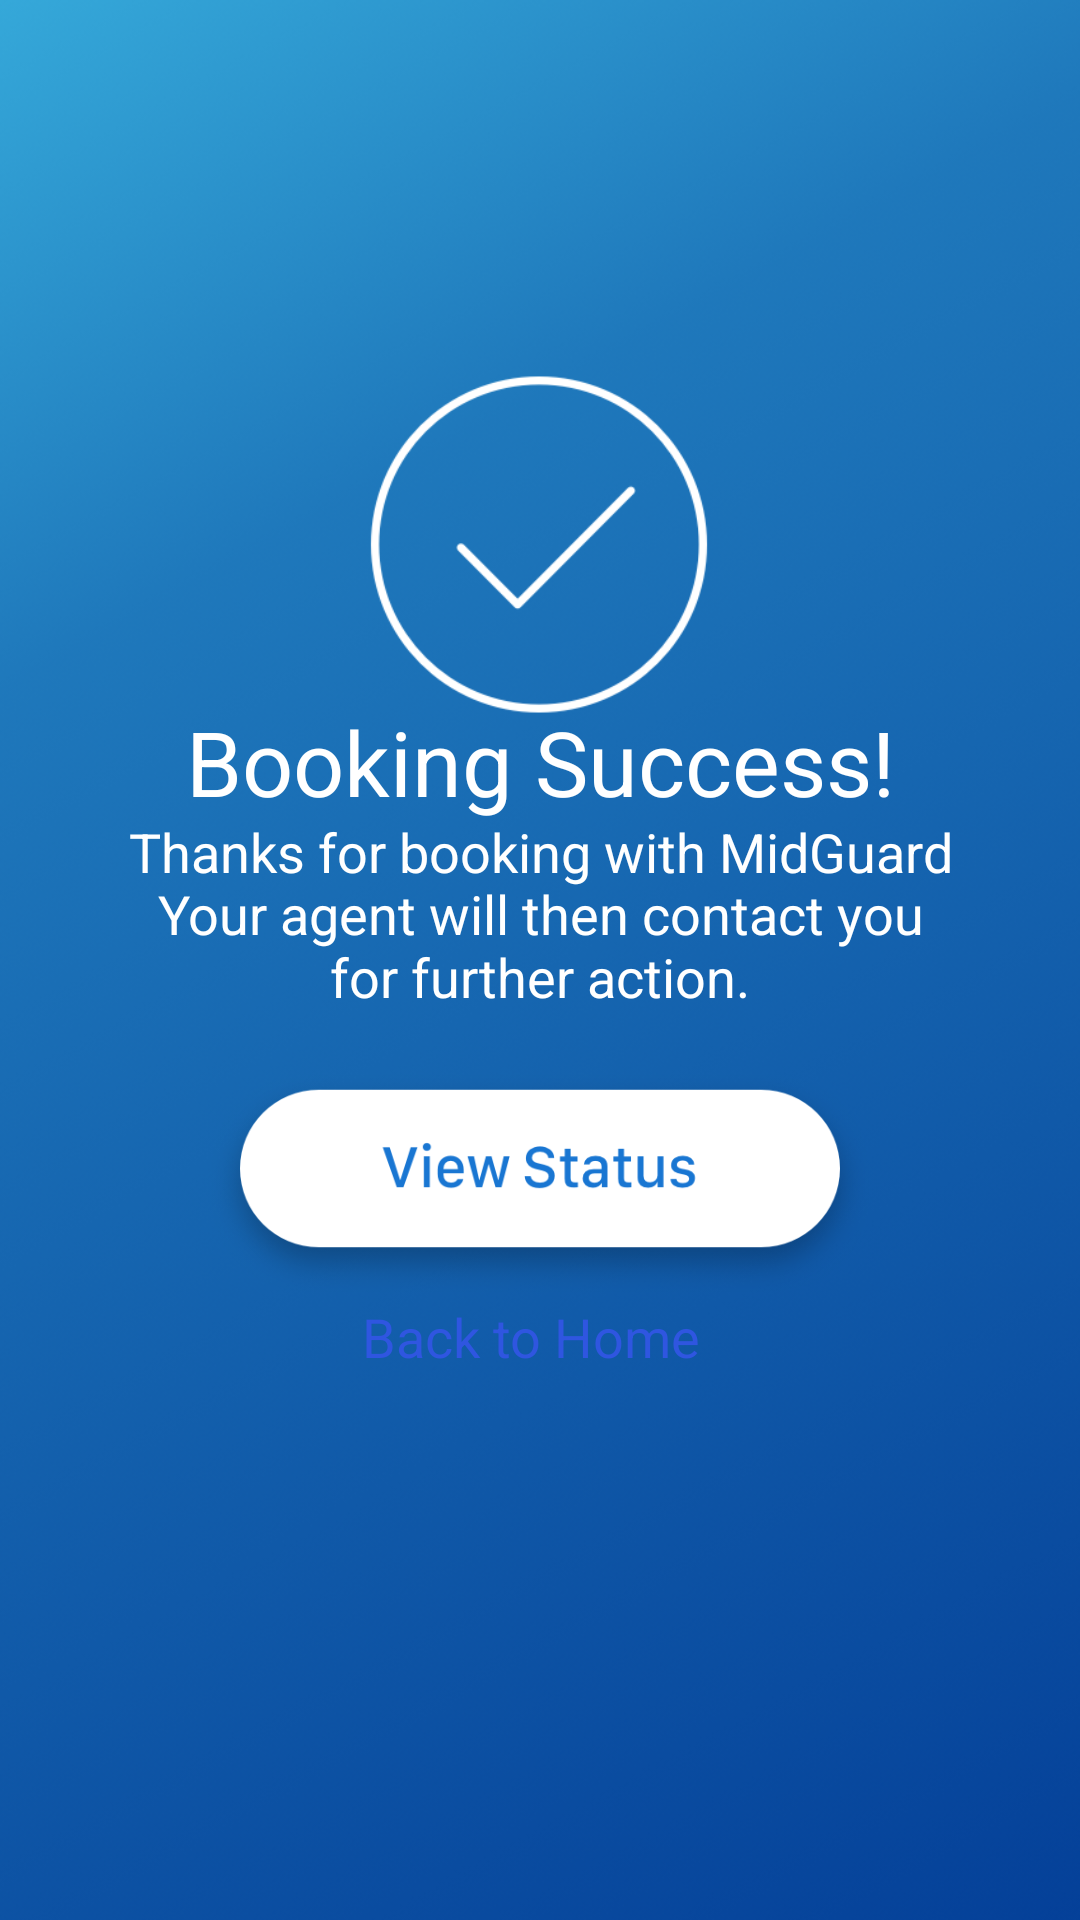

Layout XML and referenced resources for this Android screen:
<!-- AndroidManifest.xml: application theme AppTheme -->
<!-- res/layout/activity_booking_success.xml -->
<?xml version="1.0" encoding="utf-8"?>
<android.support.constraint.ConstraintLayout xmlns:android="http://schemas.android.com/apk/res/android"
    xmlns:app="http://schemas.android.com/apk/res-auto"
    xmlns:tools="http://schemas.android.com/tools"
    android:layout_width="match_parent"
    android:layout_height="match_parent"
    android:background="@drawable/bg_splash_background"
    tools:context=".services.requestSuccess">

    <TextView
        android:id="@+id/textView21"
        android:layout_width="0dp"
        android:layout_height="wrap_content"
        android:gravity="center"
        android:text="Your agent will then contact you"
        android:textColor="#FFFF"
        android:textSize="18sp"
        app:layout_constraintBottom_toBottomOf="parent"
        app:layout_constraintHorizontal_bias="0.0"
        app:layout_constraintLeft_toLeftOf="parent"
        app:layout_constraintRight_toRightOf="parent"
        app:layout_constraintTop_toTopOf="parent"
        app:layout_constraintVertical_bias="0.475" />

    <TextView
        android:id="@+id/textView22"
        android:layout_width="0dp"
        android:layout_height="wrap_content"
        android:gravity="center"
        android:text="for further action."
        android:textColor="#FFFF"
        android:textSize="18sp"
        app:layout_constraintBottom_toBottomOf="parent"
        app:layout_constraintHorizontal_bias="0.0"
        app:layout_constraintLeft_toLeftOf="parent"
        app:layout_constraintRight_toRightOf="parent"
        app:layout_constraintTop_toTopOf="parent"
        app:layout_constraintVertical_bias="0.509" />

    <TextView
        android:id="@+id/textView20"
        android:layout_width="0dp"
        android:layout_height="wrap_content"
        android:gravity="center"
        android:text="Thanks for booking with MidGuard"
        android:textColor="#FFFF"
        android:textSize="18sp"
        app:layout_constraintBottom_toBottomOf="parent"
        app:layout_constraintHorizontal_bias="0.0"
        app:layout_constraintLeft_toLeftOf="parent"
        app:layout_constraintRight_toRightOf="parent"
        app:layout_constraintTop_toTopOf="parent"
        app:layout_constraintVertical_bias="0.441" />

    <Button
        android:id="@+id/homeBtn"
        style="@style/Widget.MaterialComponents.Button.TextButton"
        android:layout_width="150dp"

        android:layout_height="58dp"
        android:backgroundTint="@android:color/background_light"
        android:clickable="false"
        android:text="Back to Home"
        android:textColor="@color/common_google_signin_btn_text_dark_default"
        android:textSize="18sp"
        app:layout_constraintBottom_toBottomOf="parent"
        app:layout_constraintHorizontal_bias="0.486"
        app:layout_constraintLeft_toLeftOf="parent"
        app:layout_constraintRight_toRightOf="parent"
        app:layout_constraintTop_toTopOf="parent"
        app:layout_constraintVertical_bias="0.716" />

    <ImageView
        android:id="@+id/imageView18"
        android:layout_width="144dp"
        android:layout_height="129dp"
        app:layout_constraintBottom_toBottomOf="parent"
        app:layout_constraintHorizontal_bias="0.498"
        app:layout_constraintLeft_toLeftOf="parent"
        app:layout_constraintRight_toRightOf="parent"
        app:layout_constraintTop_toTopOf="parent"
        app:layout_constraintVertical_bias="0.229"
        app:srcCompat="@drawable/icn_done_for_page_white" />

    <TextView
        android:id="@+id/textView12"
        android:layout_width="0dp"
        android:layout_height="45dp"
        android:gravity="center"
        android:text="Booking Success!"
        android:textColor="#FFFF"
        android:textSize="30dp"
        app:layout_constraintBottom_toBottomOf="parent"
        app:layout_constraintHorizontal_bias="0.0"
        app:layout_constraintLeft_toLeftOf="parent"
        app:layout_constraintRight_toRightOf="parent"
        app:layout_constraintTop_toTopOf="parent"
        app:layout_constraintVertical_bias="0.389" />

    <ImageView
        android:id="@+id/btn_book"
        android:layout_width="220dp"
        android:layout_height="95dp"
        android:layout_marginStart="8dp"
        android:layout_marginLeft="8dp"
        android:layout_marginTop="8dp"
        android:layout_marginEnd="8dp"
        android:layout_marginRight="8dp"
        android:layout_marginBottom="8dp"
        app:layout_constraintBottom_toBottomOf="parent"
        app:layout_constraintEnd_toEndOf="parent"
        app:layout_constraintStart_toStartOf="parent"
        app:layout_constraintTop_toTopOf="parent"
        app:layout_constraintVertical_bias="0.641"
        app:srcCompat="@drawable/btn_view_status" />

</android.support.constraint.ConstraintLayout>
<!-- resources referenced by this layout -->
<resources>
  <!-- drawable bg_splash_background: png bitmap (drawable, 488740 bytes) -->
  <!-- drawable btn_view_status: png bitmap (drawable, 26066 bytes) -->
  <!-- drawable icn_done_for_page_white: png bitmap (drawable, 11124 bytes) -->
  <style name="AppTheme" parent="Theme.AppCompat.Light.DarkActionBar">
          
          <item name="colorPrimary">@color/colorPrimary</item>
          <item name="colorPrimaryDark">@color/colorPrimaryDark</item>
          <item name="colorAccent">@color/colorAccent</item>
          <item name="windowActionBar">false</item>
          <item name="windowNoTitle">true</item>
      </style>
  <color name="colorPrimary">#2F56E0</color>
  <color name="colorPrimaryDark">#00574B</color>
  <color name="colorAccent">#D81B60</color>
</resources>
